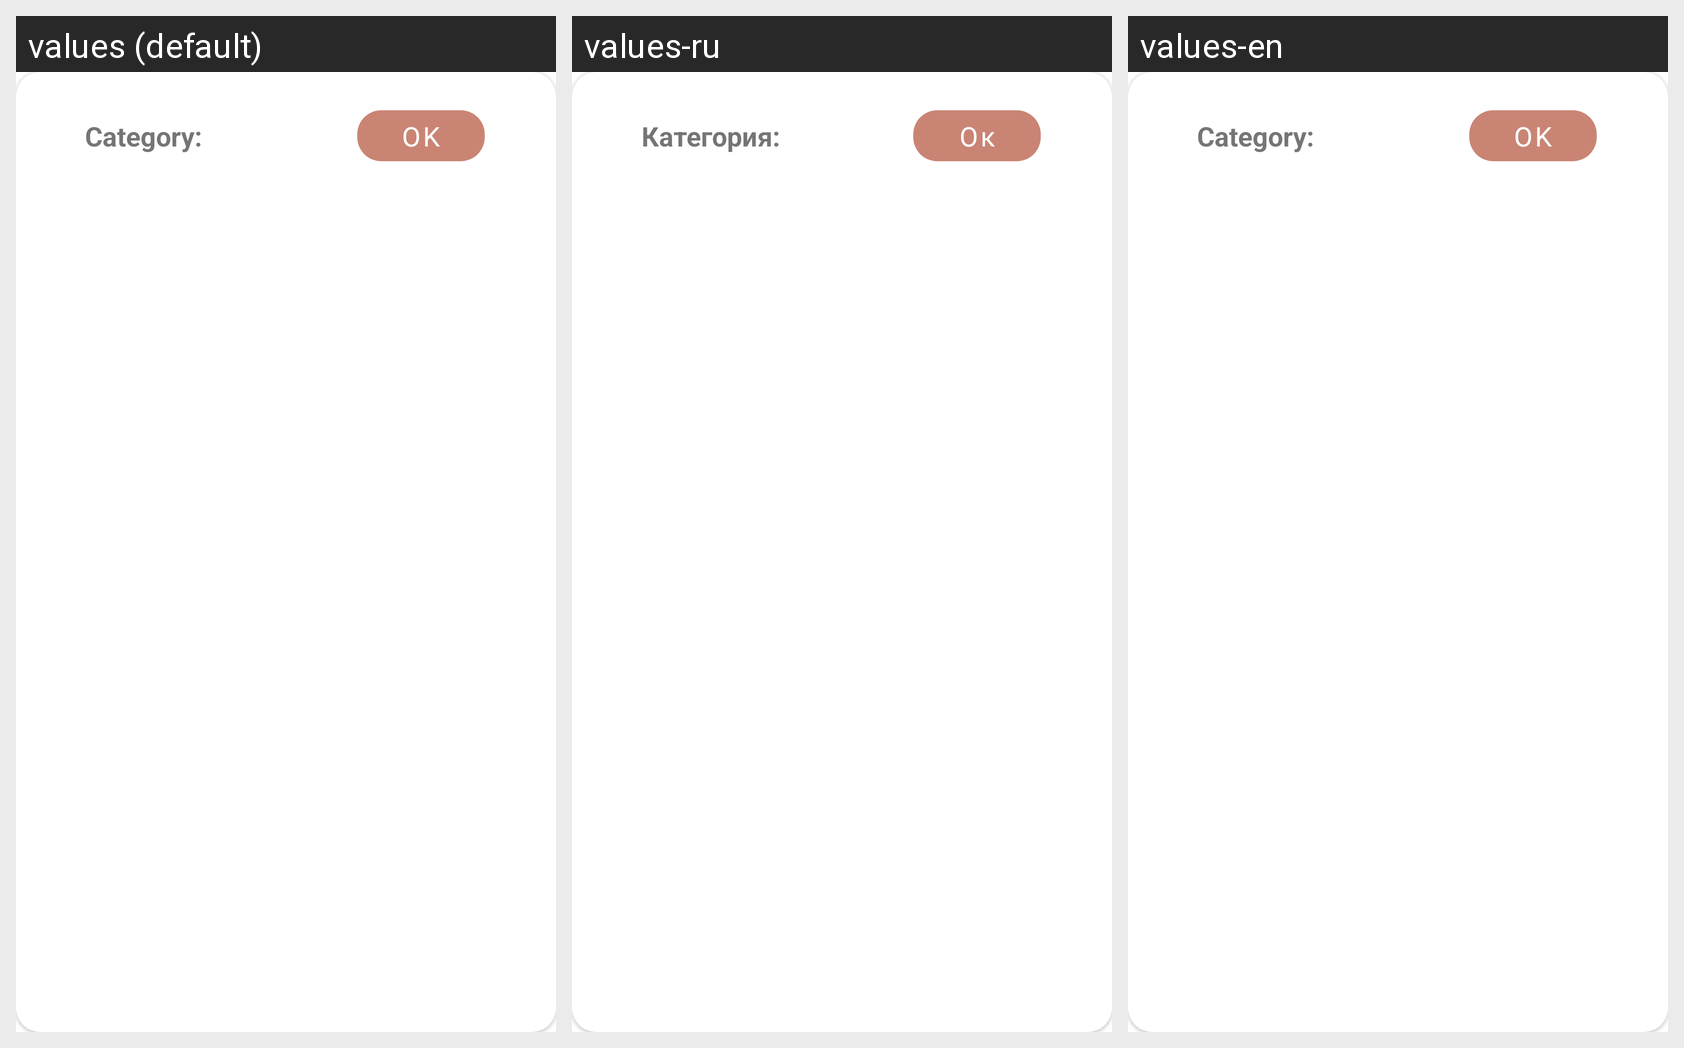

Here is an Android app screen in its default locale and in the app's own translations. Write out the translated-string differences for the strings that appear on this screen.
Android screen res/layout/bottom_sheet_choose_category.xml rendered under 3 locales, left to right: values (default), values-ru, values-en. Device: Nexus 5 (rendered at 1080×1920; each locale shown at half size, 540×960, under a caption strip naming it); theme Theme.CharacterSudoku.
Strings drawn on this screen, with the default value and each locale's value (text and hints the layout hard-codes, and strings that could not be matched under every locale, appear in the picture but are not listed):

ok
  values: OK
  values-ru: Ок
  values-en: OK  [not translated; the default value is used]

choose_cat
  values: Category:
  values-ru: Категория:
  values-en: Category:  [not translated; the default value is used]
